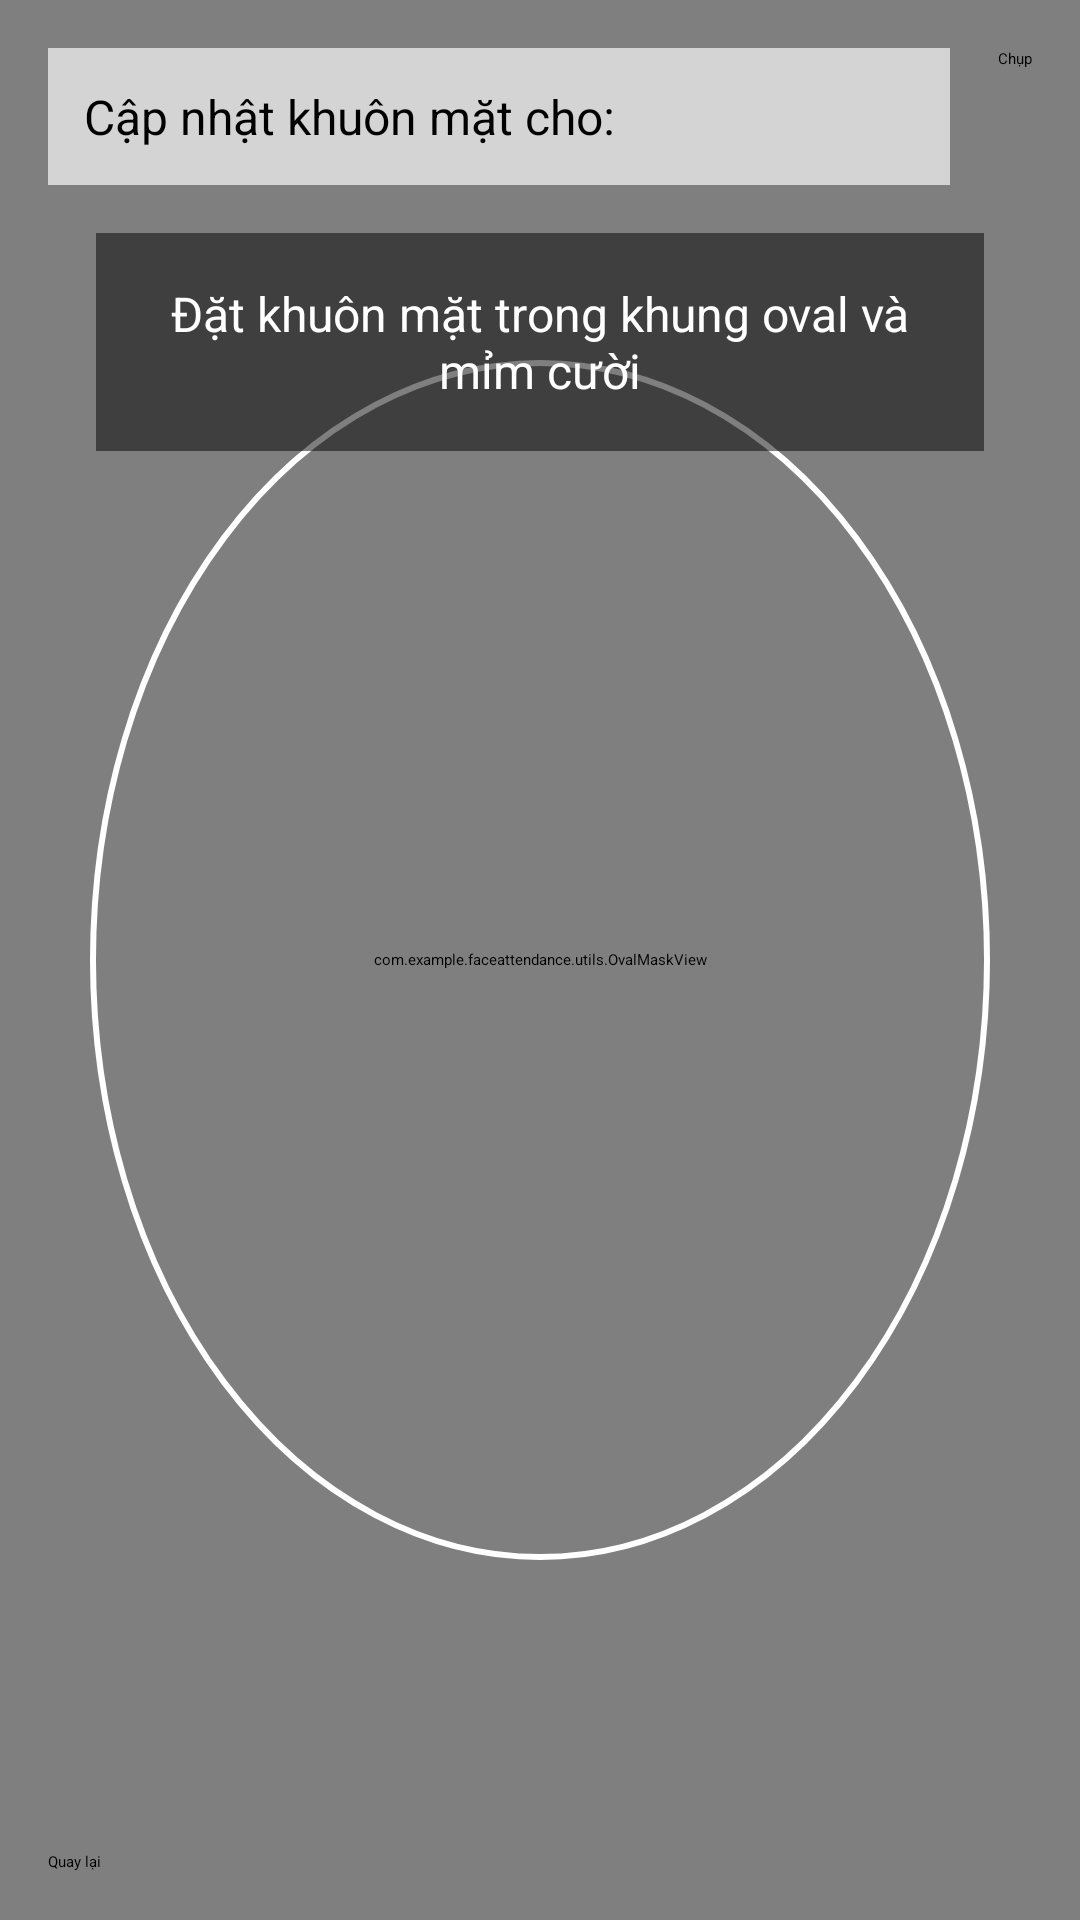

The Android layout XML behind this screen, and the referenced resources:
<!-- AndroidManifest.xml: application theme Theme.FaceAttendance -->
<!-- res/layout/activity_update_face.xml -->
<?xml version="1.0" encoding="utf-8"?>
<androidx.constraintlayout.widget.ConstraintLayout xmlns:android="http://schemas.android.com/apk/res/android"
    xmlns:app="http://schemas.android.com/apk/res-auto"
    xmlns:tools="http://schemas.android.com/tools"
    android:layout_width="match_parent"
    android:layout_height="match_parent"
    tools:context=".UpdateFaceActivity">

    <androidx.camera.view.PreviewView
        android:id="@+id/previewView"
        android:layout_width="match_parent"
        android:layout_height="match_parent" />

    
    <com.example.faceattendance.utils.OvalMaskView
        android:id="@+id/ovalMaskView"
        android:layout_width="match_parent"
        android:layout_height="match_parent" />

    
    <ImageView
        android:id="@+id/faceOvalOverlay"
        android:layout_width="300dp"
        android:layout_height="400dp"
        android:src="@drawable/face_oval"
        app:layout_constraintBottom_toBottomOf="parent"
        app:layout_constraintEnd_toEndOf="parent"
        app:layout_constraintStart_toStartOf="parent"
        app:layout_constraintTop_toTopOf="parent" />

    <TextView
        android:id="@+id/employeeInfoTextView"
        android:layout_width="0dp"
        android:layout_height="wrap_content"
        android:layout_marginStart="16dp"
        android:layout_marginTop="16dp"
        android:layout_marginEnd="16dp"
        android:text="Cập nhật khuôn mặt cho: "
        android:textColor="#000000"
        android:textSize="16sp"
        android:padding="12dp"
        android:background="#AAFFFFFF"
        app:layout_constraintEnd_toStartOf="@+id/captureButton"
        app:layout_constraintStart_toStartOf="parent"
        app:layout_constraintTop_toTopOf="parent" />

    <Button
        android:id="@+id/captureButton"
        android:layout_width="wrap_content"
        android:layout_height="wrap_content"
        android:layout_marginTop="16dp"
        android:layout_marginEnd="16dp"
        android:text="Chụp"
        app:layout_constraintEnd_toEndOf="parent"
        app:layout_constraintTop_toTopOf="parent" />

    <TextView
        android:id="@+id/statusTextView"
        android:layout_width="match_parent"
        android:layout_height="wrap_content"
        android:background="#80000000"
        android:padding="16dp"
        android:text="Đặt khuôn mặt trong khung oval và mỉm cười"
        android:textColor="#FFFFFF"
        android:textSize="16sp"
        android:gravity="center"
        android:layout_marginHorizontal="32dp"
        android:layout_marginTop="16dp"
        app:layout_constraintEnd_toEndOf="parent"
        app:layout_constraintStart_toStartOf="parent"
        app:layout_constraintTop_toBottomOf="@+id/employeeInfoTextView" />

    <Button
        android:id="@+id/backButton"
        android:layout_width="wrap_content"
        android:layout_height="wrap_content"
        android:layout_margin="16dp"
        android:text="Quay lại"
        app:layout_constraintStart_toStartOf="parent"
        app:layout_constraintBottom_toBottomOf="parent" />

</androidx.constraintlayout.widget.ConstraintLayout>
<!-- resources referenced by this layout -->
<resources>
  <!-- drawable face_oval (drawable) -->
  <?xml version="1.0" encoding="utf-8"?>
  <shape xmlns:android="http://schemas.android.com/apk/res/android"
      android:shape="oval">
      <stroke
          android:width="2dp"
          android:color="#FFFFFF" />
      <size
          android:width="300dp"
          android:height="400dp" />
  </shape>
</resources>
